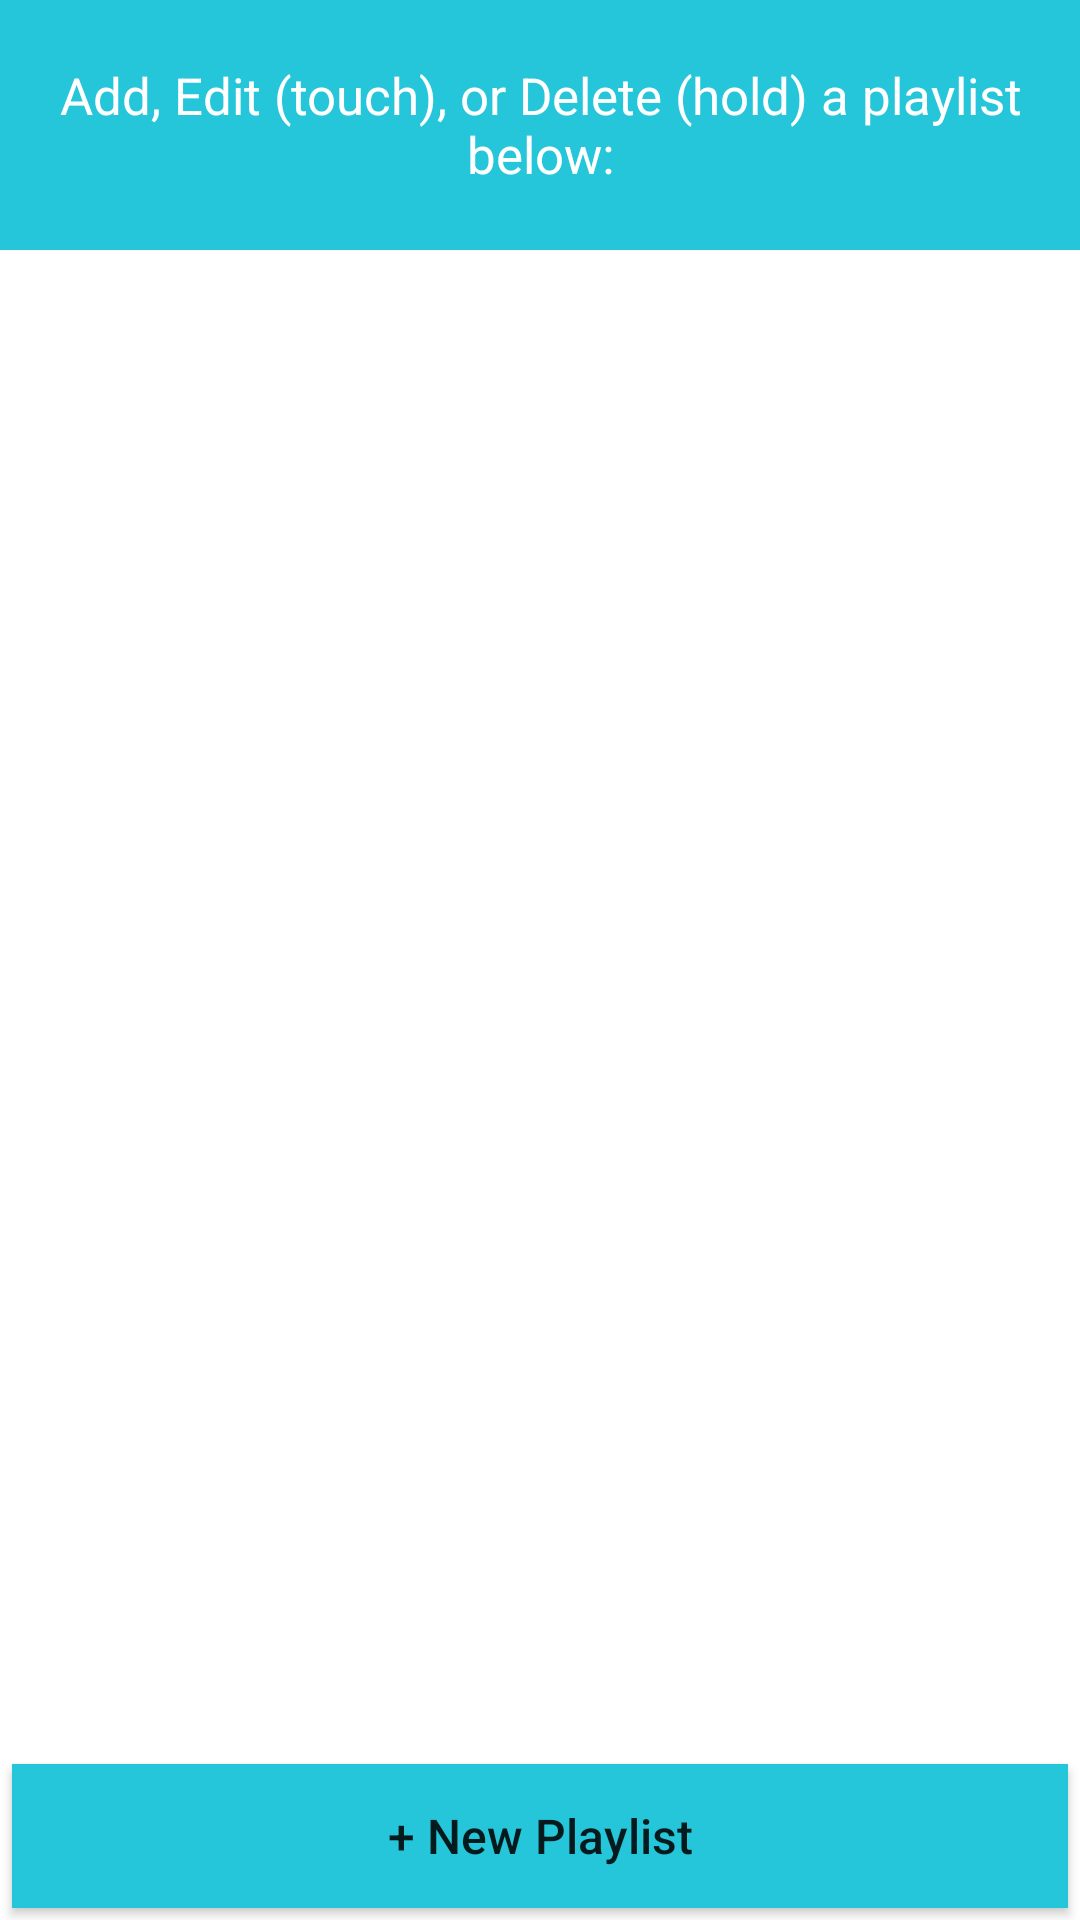

Write the Android layout XML for this screen, with the resource values it uses.
<!-- AndroidManifest.xml: application theme AppTheme -->
<!-- res/layout/activity_custom_playlist.xml -->
<?xml version="1.0" encoding="utf-8"?>
<android.support.v4.widget.DrawerLayout xmlns:android="http://schemas.android.com/apk/res/android"
    android:id="@+id/playlist_drawer_layout"
    android:layout_width="match_parent"
    android:layout_height="match_parent">
    

    <LinearLayout
        android:layout_width="match_parent"
        android:layout_height="match_parent"
        android:background="#FFFFFF"
        android:orientation="vertical"
        android:weightSum="28">

        <TextView
            android:layout_width="match_parent"
            android:layout_height="0dp"
            android:layout_weight="4"
            android:background="@color/colorAccent"
            android:gravity="center"
            android:text="Add, Edit (touch), or Delete (hold) a playlist below:"
            android:textColor="#FFFFFF"
            android:textSize="17sp" />

        <ListView
            android:id="@+id/playlist_master_list"
            android:layout_width="match_parent"
            android:layout_height="0dp"
            android:layout_weight="24"
            android:divider="@color/colorAccent"
            android:dividerHeight="2dp"
            >

        </ListView>

        <Button
            android:text="+ New Playlist"
            android:layout_margin="4dp"
            android:textAllCaps="false"
            android:textSize="16sp"
            android:background="@color/colorAccent"
            android:id="@+id/btn_playlist_add"
            android:layout_width="match_parent"
            android:layout_height="wrap_content" />

    </LinearLayout>

    

    <LinearLayout
        android:id="@+id/playlist_drawer_cont"
        android:layout_width="240dp"
        android:layout_height="match_parent"
        android:layout_gravity="start"
        android:orientation="vertical"
        android:weightSum="28">

        <ImageView
            android:layout_width="match_parent"
            android:layout_height="0dp"
            android:layout_weight="4"
            android:scaleType="centerCrop"
            android:src="@drawable/sunrise" />

        <ListView
            android:drawSelectorOnTop="true"
            android:id="@+id/playlist_left_drawer"
            android:layout_width="240dp"
            android:layout_height="0dp"
            android:layout_weight="24"
            android:background="@color/colorPrimaryDark"
            android:choiceMode="singleChoice" />
    </LinearLayout>


</android.support.v4.widget.DrawerLayout>
<!-- resources referenced by this layout -->
<resources>
  <color name="colorAccent">#26c6da</color>
  <color name="colorPrimaryDark">#00838f</color>
  <!-- drawable sunrise: jpg bitmap (drawable, 78612 bytes) -->
  <style name="AppTheme" parent="Theme.AppCompat.Light.DarkActionBar">
          
          <item name="colorPrimary">#00acc1</item>
          <item name="colorPrimaryDark">#00838f</item>
          <item name="colorAccent">#26c6da</item>
      </style>
</resources>
